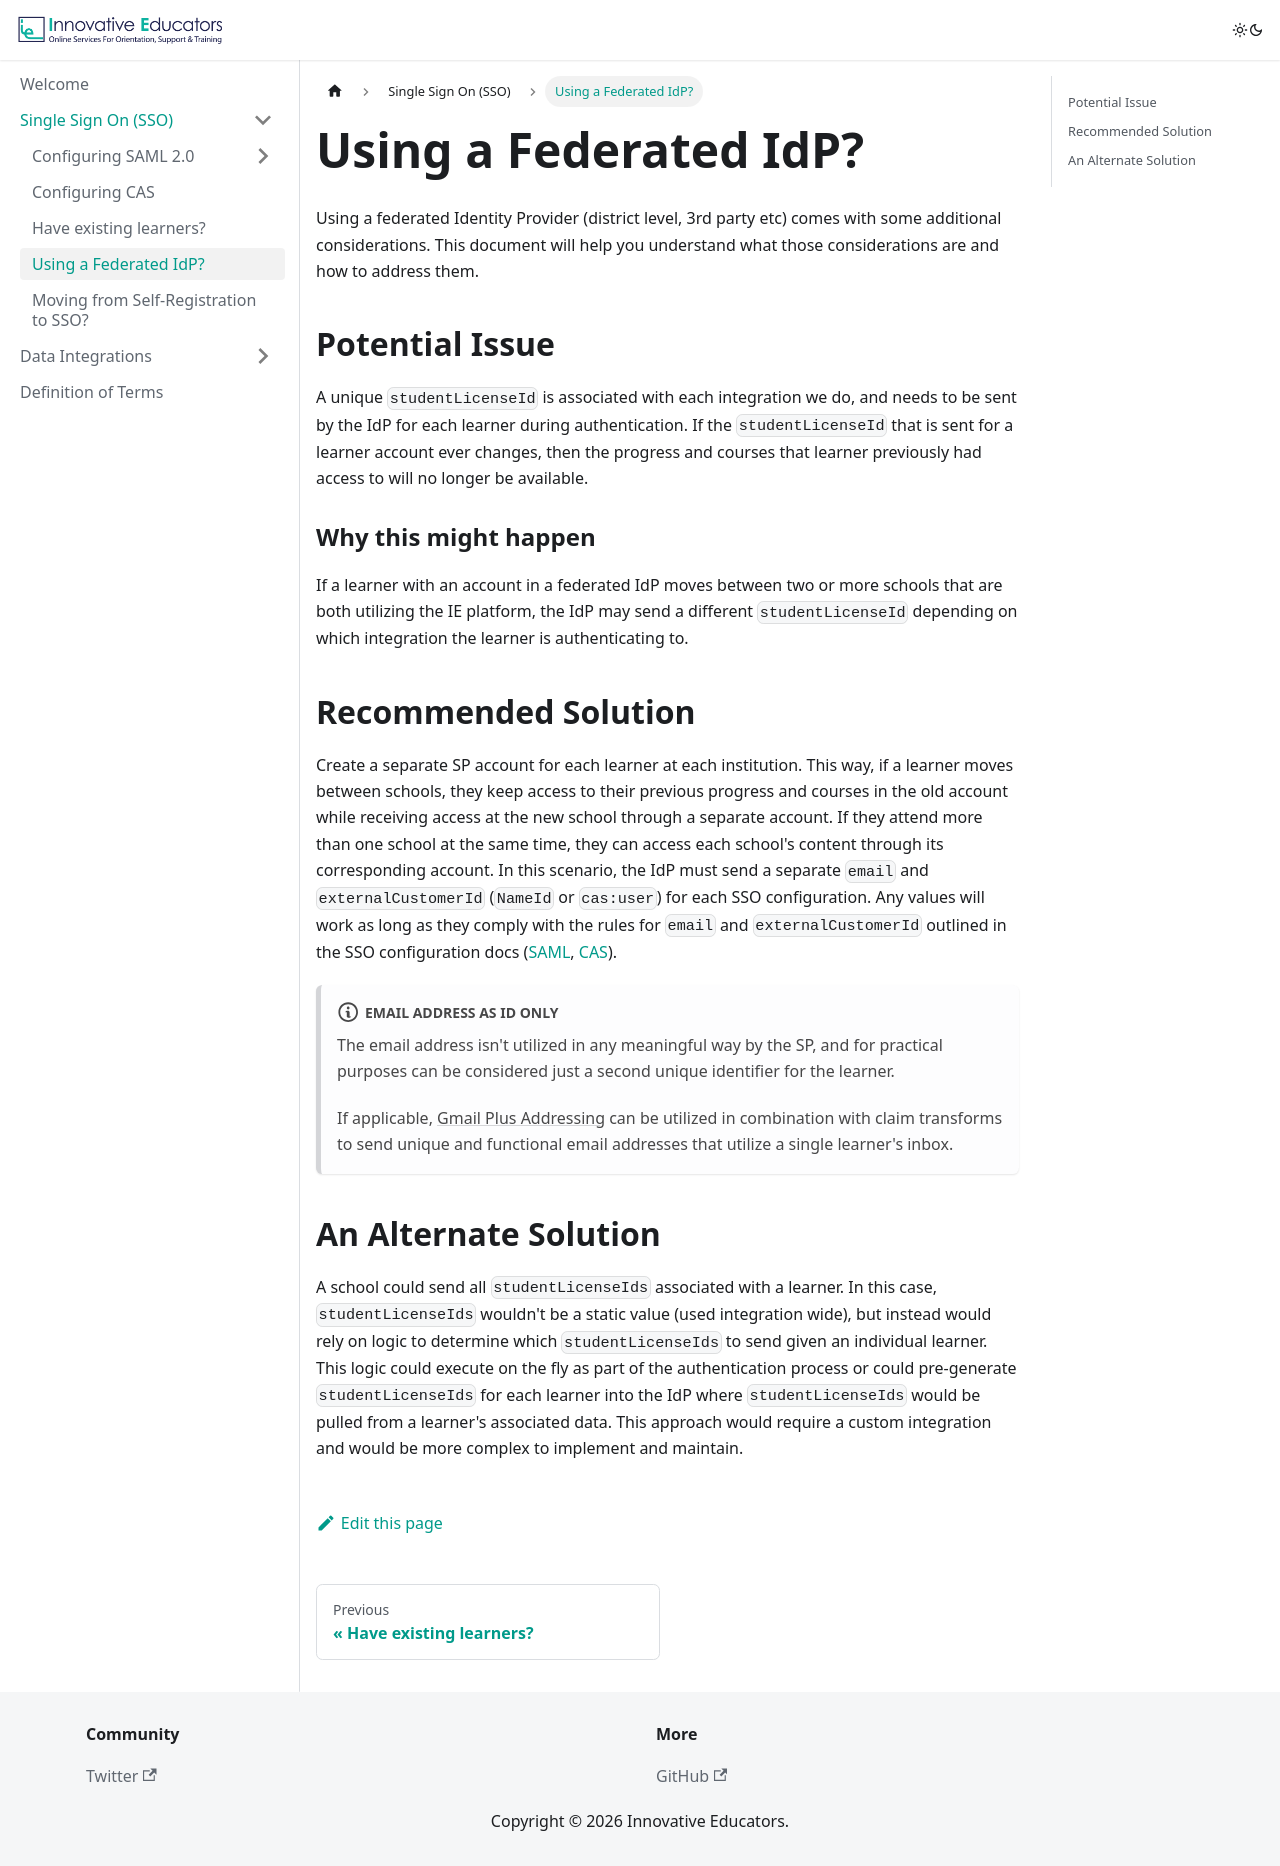

repository: innovative-educators/ie-techdocs · page: single-sign-on/federated-idp.html · generator: docusaurus

---
pagination_next: null
toc_max_heading_level: 2
---

# Using a Federated IdP?

Using a federated Identity Provider (district level, 3rd party etc) comes with some additional considerations. This document will help you understand what those considerations are and how to address them.

## Potential Issue
A unique `studentLicenseId` is associated with each integration we do, and needs to be sent by the IdP for each learner during authentication. If the `studentLicenseId` that is sent for a learner account ever changes, then the progress and courses that learner previously had access to will no longer be available.

### Why this might happen
If a learner with an account in a federated IdP moves between two or more schools that are both utilizing the IE platform, the IdP may send a different `studentLicenseId` depending on which integration the learner is authenticating to.

## Recommended Solution
Create a separate SP account for each learner at each institution. This way, if a learner moves between schools, they keep access to their previous progress and courses in the old account while receiving access at the new school through a separate account. If they attend more than one school at the same time, they can access each school's content through its corresponding account. In this scenario, the IdP must send a separate `email` and `externalCustomerId` (`NameId` or `cas:user`) for each SSO configuration. Any values will work as long as they comply with the rules for `email` and `externalCustomerId` outlined in the SSO configuration docs ([SAML](./configuring-saml/saml2#external-customer-id), [CAS](./configuring-cas/cas#external-customer-id)).

:::note email address as id only
The email address isn't utilized in any meaningful way by the SP, and for practical purposes can be considered just a second unique identifier for the learner.

If applicable, [Gmail Plus Addressing](https://support.google.com/a/users/answer/9282734?hl=en) can be utilized in combination with claim transforms to send unique and functional email addresses that utilize a single learner's inbox.
:::

## An Alternate Solution
A school could send all `studentLicenseIds` associated with a learner. In this case, `studentLicenseIds` wouldn't be a static value (used integration wide), but instead would rely on logic to determine which `studentLicenseIds` to send given an individual learner. This logic could execute on the fly as part of the authentication process or could pre-generate `studentLicenseIds` for each learner into the IdP where `studentLicenseIds` would be pulled from a learner's associated data. This approach would require a custom integration and would be more complex to implement and maintain.
